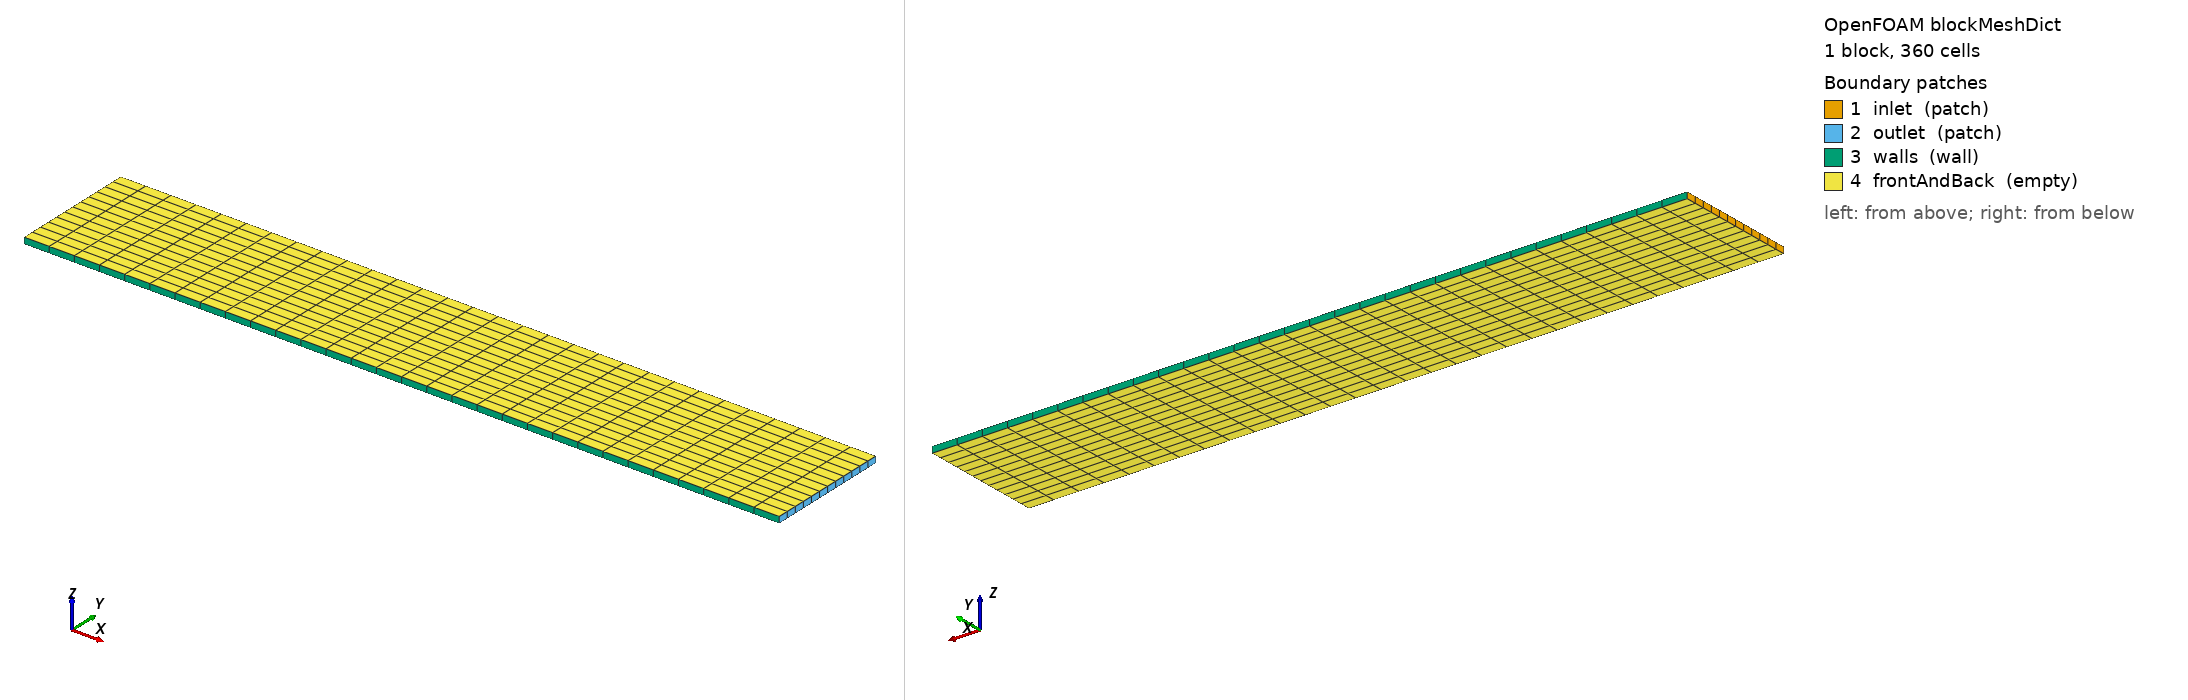

OpenFOAM case: the mesh blockMesh builds from blockMeshDict, 1 block(s), 360 cells. Boundary patches (legend numbers): 1 inlet (patch), 2 outlet (patch), 3 walls (wall), 4 frontAndBack (empty). Left view from above one corner, right view from below the opposite corner. Boundary conditions: 8 field file(s) under 0/; 4 of 4 drawn patches have an entry in a shipped field file.

=== system/blockMeshDict ===
FoamFile
{
  version 2.0;
  format ascii;
  class dictionary;
  object blockMeshDict;
}
convertToMeters 1;
vertices ( (0 0 0) (0.12 0 0) (0.12 0.02 0) (0 0.02 0)
(0 0 0.001) (0.12 0 0.001) (0.12 0.02 0.001) (0 0.02 0.001) );
blocks (hex (0 1 2 3 4 5 6 7) (30 12 1) simpleGrading (1 1 1));
edges ();
boundary
(
 inlet { type patch; faces ((0 4 7 3)); }
 outlet { type patch; faces ((1 2 6 5)); }
 walls { type wall; faces ((0 1 5 4) (3 7 6 2)); }
 frontAndBack { type empty; faces ((0 3 2 1) (4 5 6 7)); }
);
mergePatchPairs ();


=== system/controlDict ===
FoamFile
{
  version 2.0;
  format ascii;
  class dictionary;
  object controlDict;
}
application reactiveFixedBedFoam;
startFrom startTime;
startTime 0;
stopAt endTime;
endTime 0.4;
deltaT 0.001;
writeControl timeStep;
writeInterval 100;
writeFormat ascii;
writePrecision 8;
runTimeModifiable yes;


=== 0/H2 ===
FoamFile { version 2.0; format ascii; class volScalarField; object H2; }
dimensions [0 0 0 0 0 0 0];
internalField uniform 0;
boundaryField
{
  inlet { type fixedValue; value uniform 1; }
  outlet { type zeroGradient;  }
  walls { type zeroGradient;  }
  frontAndBack { type empty; }
}


=== 0/H2O ===
FoamFile { version 2.0; format ascii; class volScalarField; object H2O; }
dimensions [0 0 0 0 0 0 0];
internalField uniform 0;
boundaryField
{
  inlet { type fixedValue; value uniform 0; }
  outlet { type zeroGradient;  }
  walls { type zeroGradient;  }
  frontAndBack { type empty; }
}


=== 0/Tg ===
FoamFile { version 2.0; format ascii; class volScalarField; object Tg; }
dimensions [0 0 0 1 0 0 0];
internalField uniform 850;
boundaryField
{
  inlet { type fixedValue; value uniform 850; }
  outlet { type zeroGradient;  }
  walls { type zeroGradient;  }
  frontAndBack { type empty; }
}


=== 0/Ts ===
FoamFile { version 2.0; format ascii; class volScalarField; object Ts; }
dimensions [0 0 0 1 0 0 0];
internalField uniform 850;
boundaryField
{
  inlet { type zeroGradient;  }
  outlet { type zeroGradient;  }
  walls { type zeroGradient;  }
  frontAndBack { type empty; }
}


=== 0/U ===
FoamFile { version 2.0; format ascii; class volVectorField; object U; }
dimensions [0 1 -1 0 0 0 0];
internalField uniform (0 0 0);
boundaryField
{
  inlet { type fixedValue; value uniform (0.016 0 0); }
  outlet { type zeroGradient;  }
  walls { type noSlip;  }
  frontAndBack { type empty; }
}


=== 0/X ===
FoamFile { version 2.0; format ascii; class volScalarField; object X; }
dimensions [0 0 0 0 0 0 0];
internalField uniform 0;
boundaryField
{
  inlet { type zeroGradient;  }
  outlet { type zeroGradient;  }
  walls { type zeroGradient;  }
  frontAndBack { type empty; }
}


=== 0/p ===
FoamFile { version 2.0; format ascii; class volScalarField; object p; }
dimensions [0 2 -2 0 0 0 0];
internalField uniform 0;
boundaryField
{
  inlet { type zeroGradient;  }
  outlet { type fixedValue; value uniform 0; }
  walls { type zeroGradient;  }
  frontAndBack { type empty; }
}


=== 0/qEM ===
FoamFile
{
    version 2.0;
    format ascii;
    class volScalarField;
    object qEM;
}
dimensions [1 -1 -3 0 0 0 0];
internalField nonuniform List<scalar>
360
(
    0
    7.4369527857e-12
    6.77588187773e-09
    2.5213123686e-06
    0.000535579331884
    0.0681426912343
    5.80981181401
    379.020180379
    12465.8198335
    14076.8174162
    3670.42254248
    905.617304533
    219.588664759
    46.6629619035
    4.0201577259
    4.0201577259
    46.6629619035
    219.588664759
    905.617304533
    3670.42254248
    14076.8174162
    12465.8198335
    379.020180379
    5.80981181401
    0.0681426912343
    0.000535579331884
    2.5213123686e-06
    6.77588187773e-09
    7.4369527857e-12
    0
    0
    7.02677500409e-10
    6.46370339141e-07
    0.000242262122202
    0.0514349075039
    6.49051466654
    546.840663731
    35310.4817869
    1153613.89988
    1299317.48534
    338650.766442
    83567.0958681
    20265.0875384
    4306.61111672
    371.035649515
    371.035649515
    4306.61111672
    20265.0875384
    83567.0958681
    338650.766442
    1299317.48534
    1153613.89988
    35310.4817869
    546.840663731
    6.49051466654
    0.0514349075039
    0.000242262122202
    6.46370339141e-07
    7.02677500409e-10
    0
    0
    6.32201406365e-09
    5.94367858893e-06
    0.00226475986211
    0.480282282381
    59.4847017915
    4878.48227593
    307851.976067
    9916229.42628
    11110554.4425
    2892976.14783
    714039.246228
    173195.154517
    36810.8478403
    3171.57791333
    3171.57791333
    36810.8478403
    173195.154517
    714039.246228
    2892976.14783
    11110554.4425
    9916229.42628
    307851.976067
    4878.48227593
    59.4847017915
    0.480282282381
    0.00226475986211
    5.94367858893e-06
    6.32201406365e-09
    0
    0
    1.24920071071e-08
    1.20357420998e-05
    0.00467053228149
    0.989237237845
    120.015494854
    9549.29033699
    587094.273626
    18620436.1533
    20741662.8092
    5392133.42681
    1331017.95895
    322924.056736
    68643.272286
    5914.51361664
    5914.51361664
    68643.272286
    322924.056736
    1331017.95895
    5392133.42681
    20741662.8092
    18620436.1533
    587094.273626
    9549.29033699
    120.015494854
    0.989237237845
    0.00467053228149
    1.20357420998e-05
    1.24920071071e-08
    0
    0
    1.7950092529e-08
    1.7674821685e-05
    0.00696902183614
    1.47449020662
    175.688144657
    13607.8005985
    817180.36682
    25564767.2718
    28325997.6461
    7350587.67071
    1814400.76028
    440282.039321
    93600.4189684
    8065.24500403
    8065.24500403
    93600.4189684
    440282.039321
    1814400.76028
    7350587.67071
    28325997.6461
    25564767.2718
    817180.36682
    13607.8005985
    175.688144657
    1.47449020662
    0.00696902183614
    1.7674821685e-05
    1.7950092529e-08
    0
    0
    2.12863113983e-08
    2.12271991394e-05
    0.00844688580816
    1.7860870294
    210.615540685
    16059.0837897
    951127.651299
    29517571.3427
    32603232.3041
    8450642.83678
    2085800.12224
    506189.485568
    107618.686422
    9273.38209536
    9273.38209536
    107618.686422
    506189.485568
    2085800.12224
    8450642.83678
    32603232.3041
    29517571.3427
    951127.651299
    16059.0837897
    210.615540685
    1.7860870294
    0.00844688580816
    2.12271991394e-05
    2.12863113983e-08
    0
    0
    2.12863113983e-08
    2.12271991394e-05
    0.00844688580816
    1.7860870294
    210.615540685
    16059.0837897
    951127.651299
    29517571.3427
    32603232.3041
    8450642.83678
    2085800.12224
    506189.485568
    107618.686422
    9273.38209536
    9273.38209536
    107618.686422
    506189.485568
    2085800.12224
    8450642.83678
    32603232.3041
    29517571.3427
    951127.651299
    16059.0837897
    210.615540685
    1.7860870294
    0.00844688580816
    2.12271991394e-05
    2.12863113983e-08
    0
    0
    1.7950092529e-08
    1.7674821685e-05
    0.00696902183614
    1.47449020662
    175.688144657
    13607.8005985
    817180.36682
    25564767.2718
    28325997.6461
    7350587.67071
    1814400.76028
    440282.039321
    93600.4189684
    8065.24500403
    8065.24500403
    93600.4189684
    440282.039321
    1814400.76028
    7350587.67071
    28325997.6461
    25564767.2718
    817180.36682
    13607.8005985
    175.688144657
    1.47449020662
    0.00696902183614
    1.7674821685e-05
    1.7950092529e-08
    0
    0
    1.24920071071e-08
    1.20357420998e-05
    0.00467053228149
    0.989237237845
    120.015494854
    9549.29033699
    587094.273626
    18620436.1533
    20741662.8092
    5392133.42681
    1331017.95895
    322924.056736
    68643.272286
    5914.51361664
    5914.51361664
    68643.272286
    322924.056736
    1331017.95895
    5392133.42681
    20741662.8092
    18620436.1533
    587094.273626
    9549.29033699
    120.015494854
    0.989237237845
    0.00467053228149
    1.20357420998e-05
    1.24920071071e-08
    0
    0
    6.32201406365e-09
    5.94367858893e-06
    0.00226475986211
    0.480282282381
    59.4847017915
    4878.48227593
    307851.976067
    9916229.42628
    11110554.4425
    2892976.14783
    714039.246228
    173195.154517
    36810.8478403
    3171.57791333
    3171.57791333
    36810.8478403
    173195.154517
    714039.246228
    2892976.14783
    11110554.4425
    9916229.42628
    307851.976067
    4878.48227593
    59.4847017915
    0.480282282381
    0.00226475986211
    5.94367858893e-06
    6.32201406365e-09
    0
    0
    7.02677500409e-10
    6.46370339141e-07
    0.000242262122202
    0.0514349075039
    6.49051466654
    546.840663731
    35310.4817869
    1153613.89988
    1299317.48534
    338650.766442
    83567.0958681
    20265.0875384
    4306.61111672
    371.035649515
    371.035649515
    4306.61111672
    20265.0875384
    83567.0958681
    338650.766442
    1299317.48534
    1153613.89988
    35310.4817869
    546.840663731
    6.49051466654
    0.0514349075039
    0.000242262122202
    6.46370339141e-07
    7.02677500409e-10
    0
    0
    7.4369527857e-12
    6.77588187773e-09
    2.5213123686e-06
    0.000535579331884
    0.0681426912343
    5.80981181401
    379.020180379
    12465.8198335
    14076.8174162
    3670.42254248
    905.617304533
    219.588664759
    46.6629619035
    4.0201577259
    4.0201577259
    46.6629619035
    219.588664759
    905.617304533
    3670.42254248
    14076.8174162
    12465.8198335
    379.020180379
    5.80981181401
    0.0681426912343
    0.000535579331884
    2.5213123686e-06
    6.77588187773e-09
    7.4369527857e-12
    0
);
boundaryField
{
    inlet { type zeroGradient; }
    outlet { type zeroGradient; }
    walls { type zeroGradient; }
    frontAndBack { type empty; }
}
